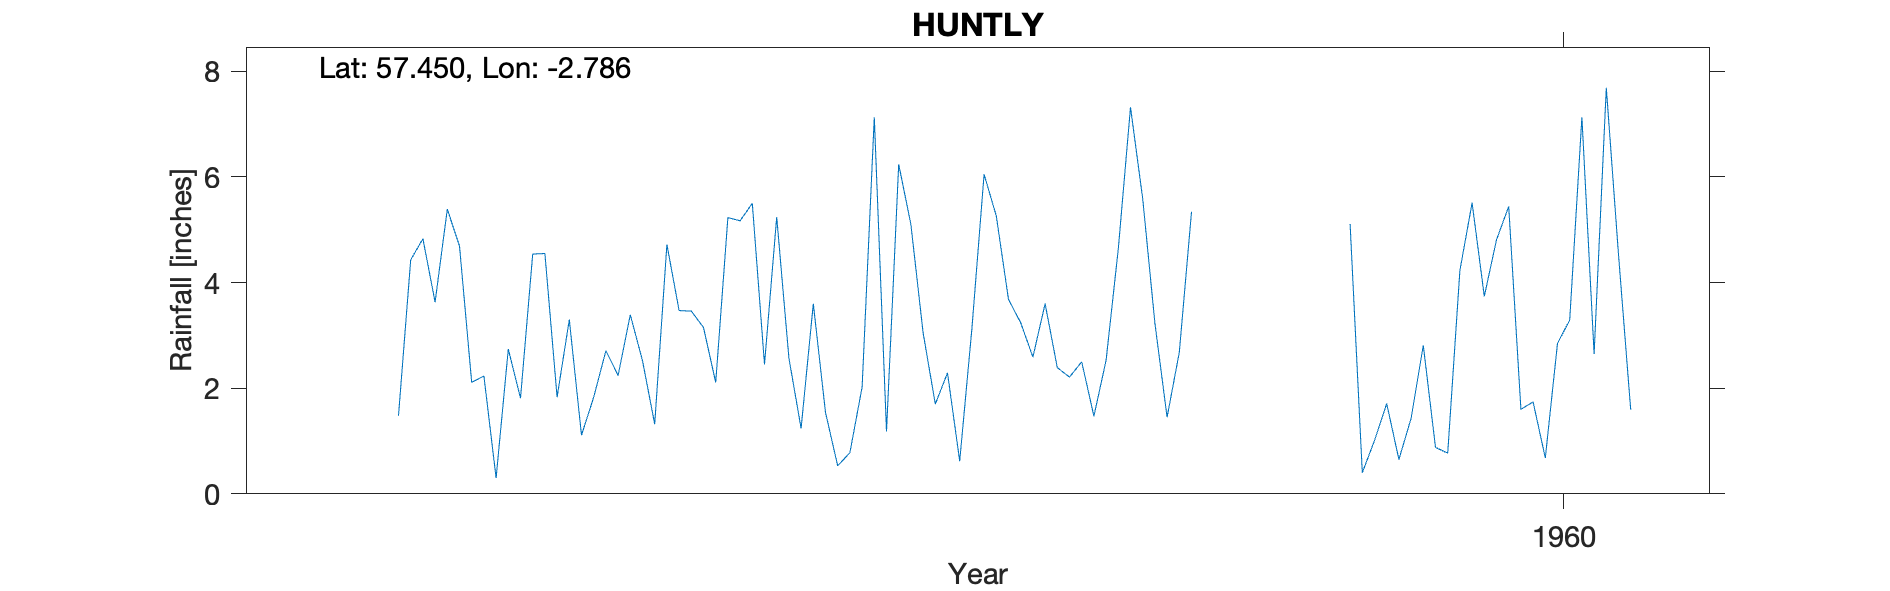

Data behind this chart, as committed beside it:
HUNTLEY (TELEGRAPHIS 083), , , , , , , , , , 
Grid ref, NJ529402, Long, -2.786, Lat, 57.45, Elevation, 405, ft, , 
Station no, 5661/2, , , , , , , , , 
, 1951, 1952, 1953, 1954, 1955, 1956, 1957, 1958, 1959, 1960
January, , , 2.11, 2.24, 2.45, 5.1, 2.39, , 5.11, 4.81
February, , , 2.23, 3.39, 5.24, 3.05, 2.21, , 0.4, 5.44
March, , , 0.3, 2.52, 2.57, 1.7, 2.5, , 1.01, 1.6
April, , , 2.74, 1.32, 1.24, 2.29, 1.47, , 1.71, 1.74
May, , , 1.81, 4.72, 3.6, 0.62, 2.53, , 0.65, 0.68
June, , , 4.54, 3.47, 1.54, 3.13, 4.64, , 1.43, 2.85
July, , 1.48, 4.55, 3.46, 0.53, 6.05, 7.32, , 2.81, 3.29
August, , 4.43, 1.83, 3.15, 0.78, 5.26, 5.59, , 0.88, 7.13
September, , 4.83, 3.3, 2.11, 2.02, 3.68, 3.23, , 0.77, 2.65
October, , 3.63, 1.11, 5.23, 7.13, 3.24, 1.45, , 4.23, 7.69
November, , 5.39, 1.83, 5.17, 1.18, 2.59, 2.68, , 5.51, 4.53
December, , 4.69, 2.71, 5.5, 6.24, 3.6, 5.34, , 3.74, 1.59
Total, , , 29.06, 42.28, 34.52, 40.31, 41.35, , 28.25, 44
Station no, 5661/2, , , , , , , , , 
Midas, 157, , , , , , , , , 
Hyd Stn, 827450, , , , , , , , , 
